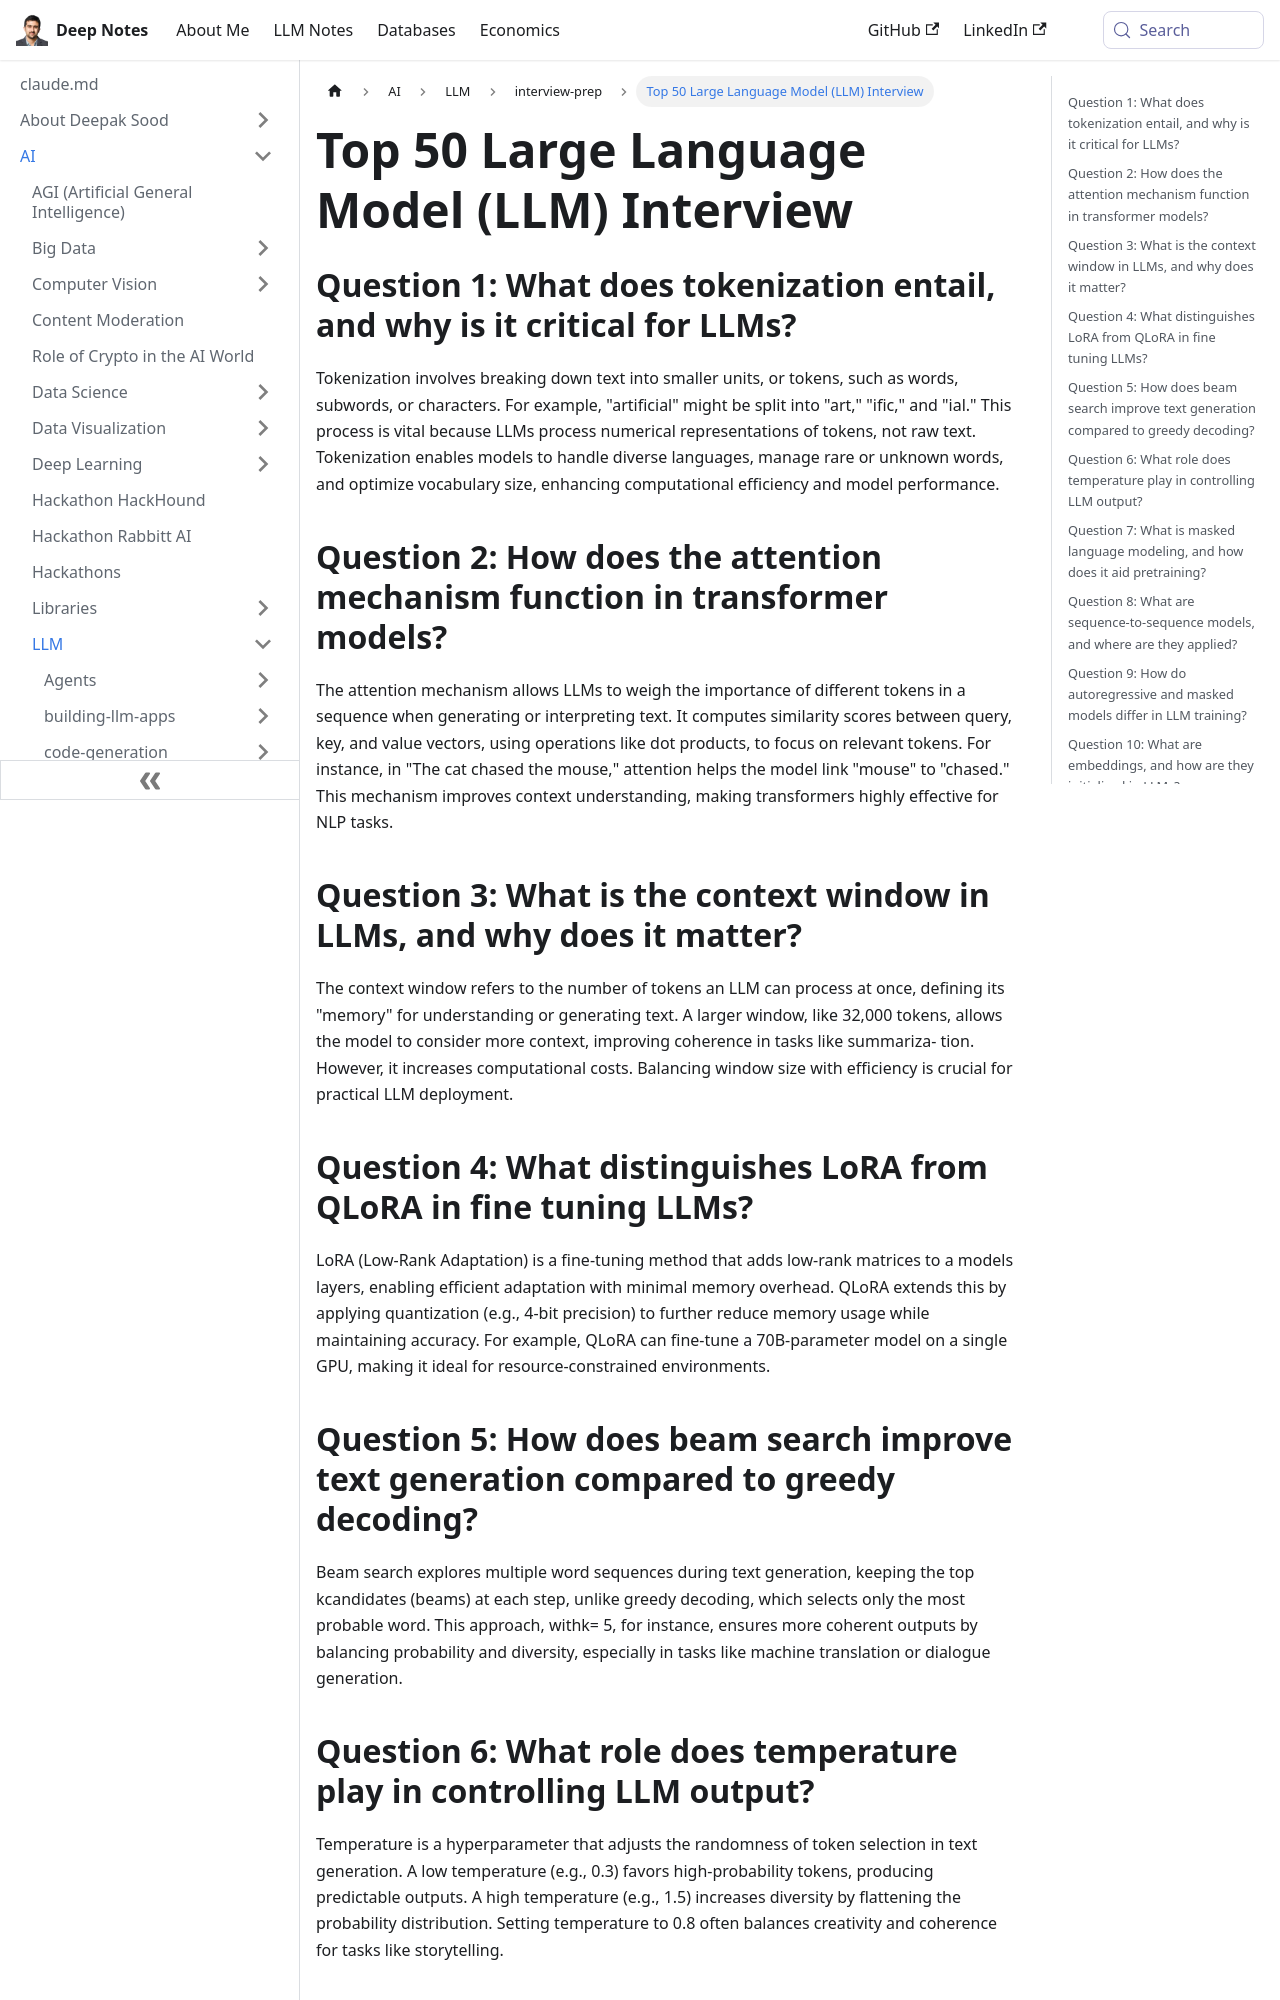

repository: deepaksood619/deepaksood619.github.io · page: ai/llm/interview-prep/interview-questions-top-50/index.html · generator: docusaurus

---
slug: /ai/llm/interview-prep/interview-questions-top-50
title: Top 50 Large Language Model (LLM) Interview
description: Explore key concepts of large language models (LLMs) in our top 50 interview, covering tokenization, attention mechanisms, and more for enhanced understanding.
created: 2026-06-18
updated: 2026-07-07
---
## Question 1: What does tokenization entail, and why is it critical for LLMs?

Tokenization involves breaking down text into smaller units, or tokens, such as words, subwords, or characters. For example, "artificial" might be split into "art," "ific," and "ial." This process is vital because LLMs process numerical representations of tokens, not raw text. Tokenization enables models to handle diverse languages, manage rare or unknown words, and optimize vocabulary size, enhancing computational efficiency and model performance.

## Question 2: How does the attention mechanism function in transformer models?

The attention mechanism allows LLMs to weigh the importance of different tokens in a sequence when generating or interpreting text. It computes similarity scores between query, key, and value vectors, using operations like dot products, to focus on relevant tokens. For instance, in "The cat chased the mouse," attention helps the model link "mouse" to "chased." This mechanism improves context understanding, making transformers highly effective for NLP tasks.

## Question 3: What is the context window in LLMs, and why does it matter?

The context window refers to the number of tokens an LLM can process at once, defining its "memory" for understanding or generating text. A larger window, like 32,000 tokens, allows the model to consider more context, improving coherence in tasks like summariza- tion. However, it increases computational costs. Balancing window size with efficiency is crucial for practical LLM deployment.

## Question 4: What distinguishes LoRA from QLoRA in fine tuning LLMs?

LoRA (Low-Rank Adaptation) is a fine-tuning method that adds low-rank matrices to a models layers, enabling efficient adaptation with minimal memory overhead. QLoRA extends this by applying quantization (e.g., 4-bit precision) to further reduce memory usage while maintaining accuracy. For example, QLoRA can fine-tune a 70B-parameter model on a single GPU, making it ideal for resource-constrained environments.
